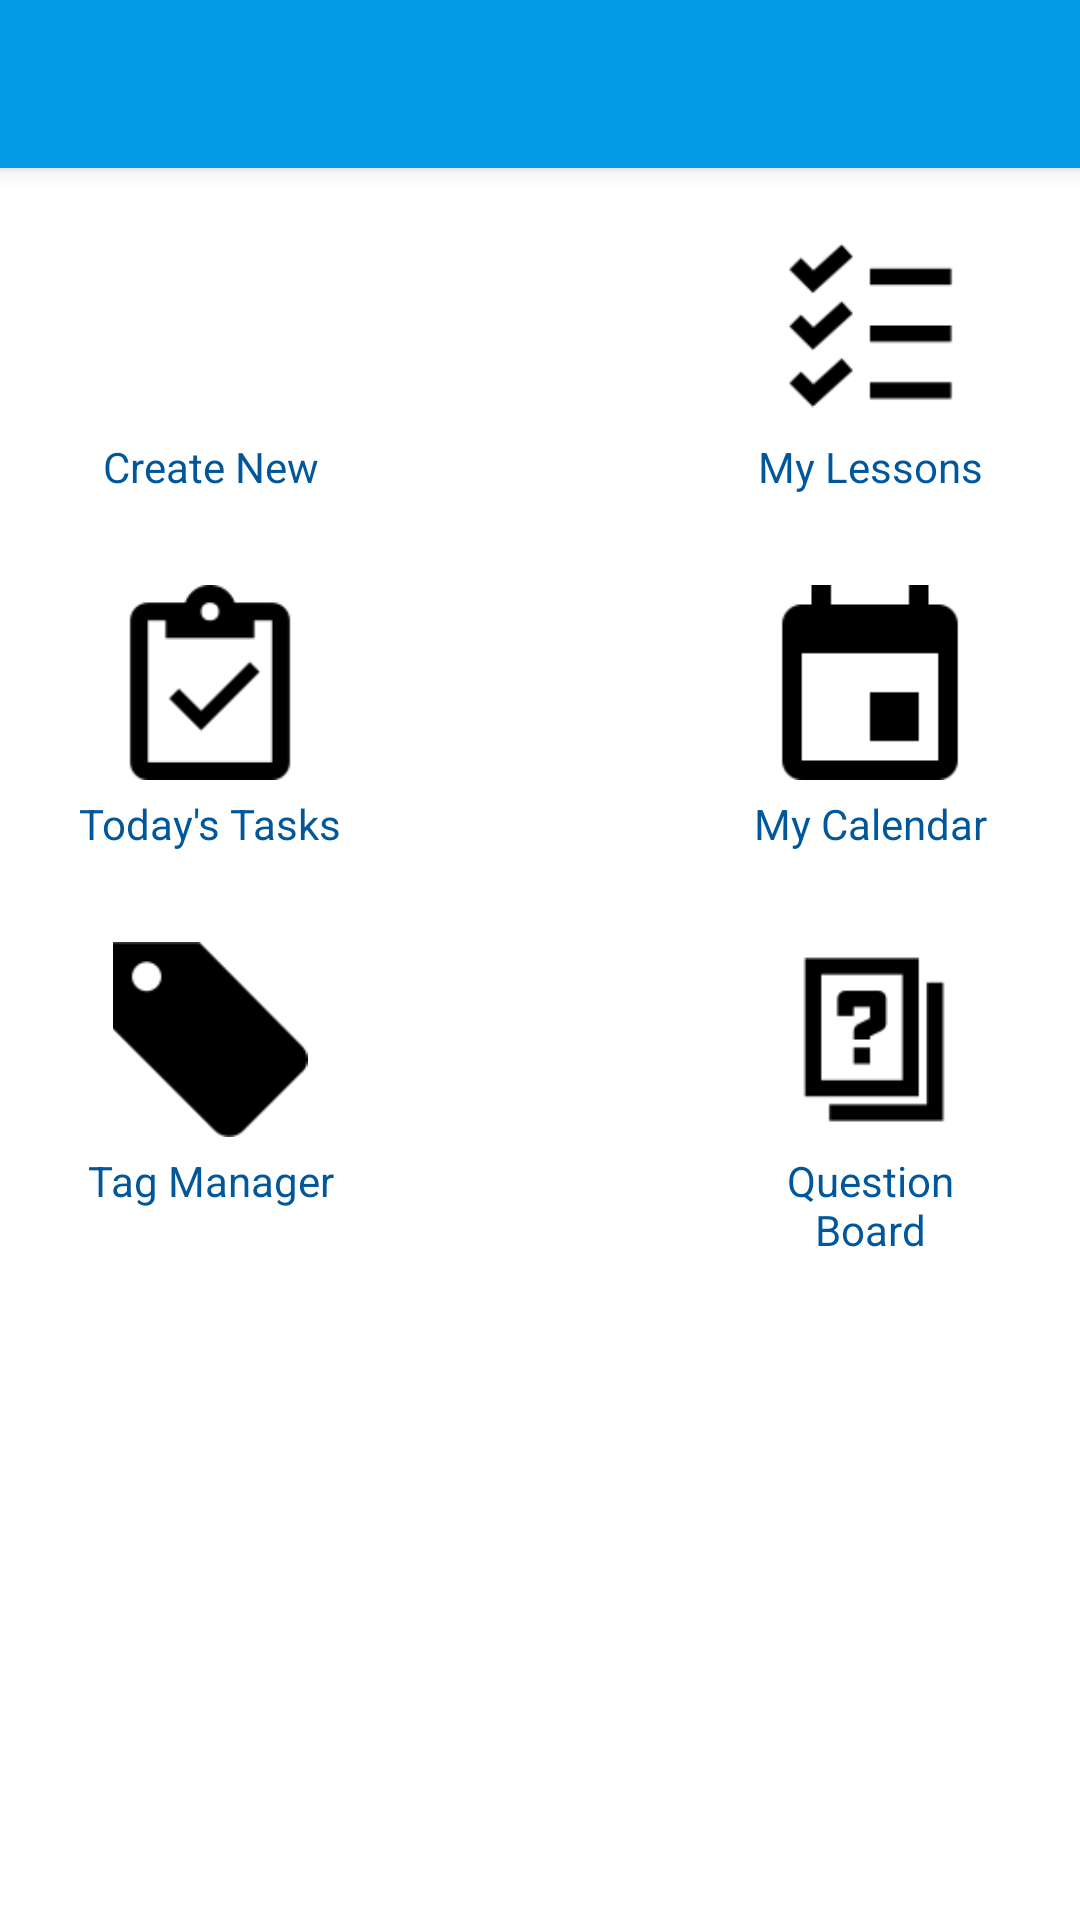

The Android layout XML behind this screen, and the referenced resources:
<!-- AndroidManifest.xml: application theme AppTheme -->
<!-- res/layout/subject_dashboard_bookmark.xml -->
<?xml version="1.0" encoding="utf-8"?>
<LinearLayout
    xmlns:android="http://schemas.android.com/apk/res/android"
    android:layout_width="fill_parent"
    android:layout_height="fill_parent"
    android:orientation="vertical"
    android:id="@+id/parentLayout"
    >

    <include
        layout="@layout/tool_bar"
        >
    </include>

    <LinearLayout
        android:layout_width="fill_parent"
        android:layout_height="fill_parent"
        android:orientation="vertical"
        android:background="@color/ColorAccent"
        >

        <LinearLayout
            android:layout_width="fill_parent"
            android:layout_height="wrap_content"
            android:orientation="horizontal"
            android:gravity="center_horizontal"
            android:layout_marginTop="20dp"
            >

            <LinearLayout
                android:orientation="vertical"
                android:layout_height="wrap_content"
                android:layout_width="wrap_content"
                android:layout_marginRight="65dp"
                android:onClick="createNew"
                >
                <ImageView
                    android:layout_width="90dp"
                    android:layout_height="65dp"
                    android:id="@+id/img1"
                    android:src="@drawable/plus_new"/>

                <TextView
                    android:layout_width="90dp"
                    android:layout_height="wrap_content"
                    android:layout_marginTop="5dp"
                    android:gravity="center"
                    android:textColor="@color/ColorSubText"
                    android:text="Create New"/>
            </LinearLayout>

            <LinearLayout
                android:orientation="vertical"
                android:layout_height="wrap_content"
                android:layout_width="wrap_content"
                android:layout_marginLeft="65dp"
                android:onClick="toBookmarkLessonList"
                >
                <ImageView
                    android:layout_width="90dp"
                    android:layout_height="65dp"
                    android:id="@+id/img2"
                    android:src="@drawable/lesson_new"/>

                <TextView
                    android:layout_width="90dp"
                    android:layout_height="wrap_content"
                    android:layout_marginTop="5dp"
                    android:gravity="center"
                    android:textColor="@color/ColorSubText"
                    android:text="My Lessons"/>
            </LinearLayout>

        </LinearLayout>

        <LinearLayout
            android:layout_width="fill_parent"
            android:layout_height="wrap_content"
            android:orientation="horizontal"
            android:gravity="center_horizontal"
            android:layout_marginTop="30dp">

            <LinearLayout
                android:orientation="vertical"
                android:layout_height="wrap_content"
                android:layout_width="wrap_content"
                android:layout_marginRight="65dp"
                >
                <ImageView
                    android:layout_width="90dp"
                    android:layout_height="65dp"
                    android:id="@+id/img3"
                    android:src="@drawable/today_new"/>

                <TextView
                    android:layout_width="90dp"
                    android:layout_height="wrap_content"
                    android:layout_marginTop="5dp"
                    android:gravity="center"
                    android:textColor="@color/ColorSubText"
                    android:layout_below="@+id/img1"
                    android:text="Today's Tasks"/>
            </LinearLayout>

            <LinearLayout
                android:orientation="vertical"
                android:layout_height="wrap_content"
                android:layout_width="wrap_content"
                android:layout_marginLeft="65dp"
                >
                <ImageView
                    android:layout_width="90dp"
                    android:layout_height="65dp"
                    android:id="@+id/img4"
                    android:src="@drawable/calendar_new"/>

                <TextView
                    android:layout_width="90dp"
                    android:layout_height="wrap_content"
                    android:layout_marginTop="5dp"
                    android:gravity="center"
                    android:textColor="@color/ColorSubText"
                    android:text="My Calendar"/>
            </LinearLayout>

        </LinearLayout>

        <LinearLayout
            android:layout_width="fill_parent"
            android:layout_height="wrap_content"
            android:orientation="horizontal"
            android:gravity="center_horizontal"
            android:layout_marginTop="30dp">

            <LinearLayout
                android:orientation="vertical"
                android:layout_height="wrap_content"
                android:layout_width="wrap_content"
                android:layout_marginRight="65dp"
                android:onClick="openTagManager"
                >
                <ImageView
                    android:layout_width="90dp"
                    android:layout_height="65dp"
                    android:id="@+id/img5"
                    android:src="@drawable/tag_new"/>

                <TextView
                    android:layout_width="90dp"
                    android:layout_height="wrap_content"
                    android:layout_marginTop="5dp"
                    android:gravity="center"
                    android:textColor="@color/ColorSubText"
                    android:layout_below="@+id/img1"
                    android:text="Tag Manager"/>
            </LinearLayout>

            <LinearLayout
                android:orientation="vertical"
                android:layout_height="wrap_content"
                android:layout_width="wrap_content"
                android:layout_marginLeft="65dp"
                android:onClick="openQuestions"
                >
                <ImageView
                    android:layout_width="90dp"
                    android:layout_height="65dp"
                    android:id="@+id/img6"
                    android:src="@drawable/question_100"/>

                <TextView
                    android:layout_width="90dp"
                    android:layout_height="wrap_content"
                    android:layout_marginTop="5dp"
                    android:gravity="center"
                    android:textColor="@color/ColorSubText"
                    android:text="Question Board"/>
            </LinearLayout>

        </LinearLayout>

    </LinearLayout>

</LinearLayout>
<!-- res/layout/tool_bar.xml (included above) -->
<?xml version="1.0" encoding="utf-8"?>
<android.support.v7.widget.Toolbar xmlns:android="http://schemas.android.com/apk/res/android"
    xmlns:tools="http://schemas.android.com/tools"
    android:layout_width="match_parent"
    android:layout_height="wrap_content"
    android:background="@color/ColorPrimary"
    android:elevation="4dp"
    android:id="@+id/tool_bar"
    style="@style/ToolBar"
    android:popupTheme="@android:style/ThemeOverlay.Material.Dark"
    tools:ignore="NewApi">

</android.support.v7.widget.Toolbar>

    
<!-- resources referenced by this layout -->
<resources>
  <color name="ColorAccent">#FFFFFF</color>
  <color name="ColorPrimary">#039be5</color>
  <color name="ColorSubText">#01579b</color>
  <!-- drawable calendar_new: png bitmap (drawable, 630 bytes) -->
  <!-- drawable lesson_new: png bitmap (drawable, 1234 bytes) -->
  <!-- drawable question_100: png bitmap (drawable, 666 bytes) -->
  <!-- drawable tag_new: png bitmap (drawable, 1113 bytes) -->
  <!-- drawable today_new: png bitmap (drawable, 1077 bytes) -->
  <style name="ToolBar" parent="Widget.AppCompat.ActionBar">
          <item name="theme">@style/ThemeOverlay.ToolBar</item>
          <item name="popupTheme">@style/ThemeOverlay.ToolBar</item>
      </style>
  <style name="AppTheme" parent="Theme.AppCompat.Light.NoActionBar">
          <item name="colorPrimary">@color/ColorPrimary</item>
          <item name="colorPrimaryDark">@color/ColorSubText</item>
          <item name="android:windowTranslucentStatus">true</item>
          <item name="android:windowBackground">@color/ColorStatusBar</item>
          <item name="android:fitsSystemWindows">true</item>
          <item name="colorControlActivated">@color/ColorBlack</item>
          
      </style>
  <style name="ThemeOverlay.ToolBar" parent="ThemeOverlay.AppCompat.ActionBar">
          <item name="android:textColorPrimary">@color/ColorAccent</item>
          <item name="android:textColor">@color/ColorSubText</item>
          <item name="android:colorBackground">@color/ColorMenuAccent</item>
      </style>
  <color name="ColorStatusBar">#0277bd</color>
  <color name="ColorBlack">#000000</color>
  <color name="ColorMenuAccent">#e1f5fe</color>
</resources>
